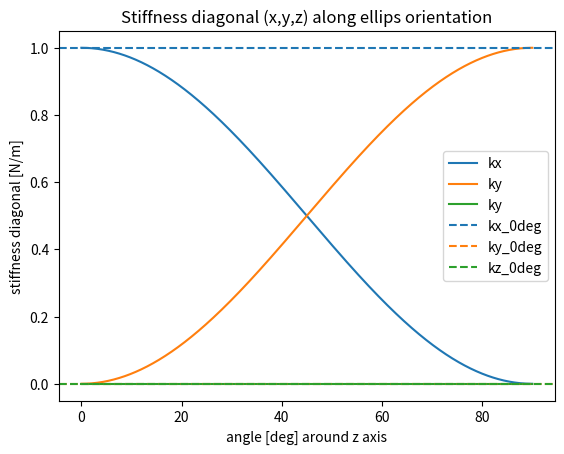
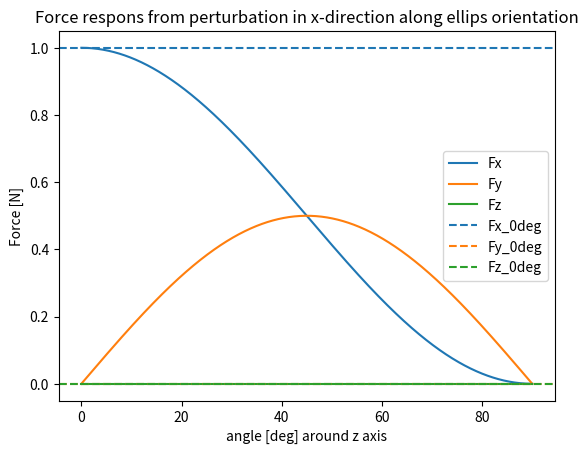

The matplotlib source for these figures, in order:
import numpy as np
import matplotlib.pyplot as plt
# from scipy.spatial.transform import Rotation as Rot
import sys




ref_angle = 0 	# reference/start orientation

eigenValues = [1, 0, 0] # if list has length 3, assume 3D rotation and specify rotation axis
rotation_axis = 'z' # if 2D specify None
dX = [1,0,0] # pertubation vector on stiffness matrix len(dX) needs to match len(eigenValues)

# eigenValues = [1, 0] # if list has length 3, assume 3D rotation and specify rotation axis
# rotation_axis = None # if 2D specify None
# dX = [1,0] # pertubation vector on stiffness matrix len(dX) needs to match len(eigenValues)

# set plots on or of
plot_angle = True
plot_shape = False

# print K,F and angle for given angles
print_angles = [0,5,15,30,45]
# print_angles = False

toDeg = lambda x:  x* np.pi/180.0
toRad = lambda x:  x* 180.0/np.pi

def find_nearest(array, value):
    array = np.asarray(array)
    idx = (np.abs(array - value)).argmin()
    return array[idx], idx


def rotationMatrixFromAngle(angle, axis=None):
	c = np.cos(toDeg(angle))
	s = np.sin(toDeg(angle))
	if not axis: # Rotation in 2D rotation always rotates around 'z-axis'
		return np.array([[c,-s],[s,c]])
	if axis =='x':
		return np.array([ [1,0,0], [0,c,-s], [0,s,c] ])
	elif axis =='y':
		return np.array([ [c,0,s], [0,1,0], [-s,0,c] ])
	elif axis =='z':
		return np.array([ [c,-s,0], [s,c,0], [0,0,1] ])
	else:
		print("{} is not a valid axis argument. try as second argument None, 'x','y' or 'z'")


def rotationMatrixFromAxisAngle(axis, angle):
    """
    Return the rotation matrix associated with counterclockwise rotation about
    the given axis by angle radians.
    """
    angle = toRad(angle)
    axis = np.asarray(axis)
    axis = axis / np.sqrt(np.dot(axis, axis))
    a = np.cos(angle / 2.0)
    b, c, d = -axis * np.sin(angle / 2.0)
    aa, bb, cc, dd = a * a, b * b, c * c, d * d
    bc, ad, ac, ab, bd, cd = b * c, a * d, a * c, a * b, b * d, c * d
    return np.array([[aa + bb - cc - dd, 2 * (bc + ad), 2 * (bd - ac)],
                     [2 * (bc - ad), aa + cc - bb - dd, 2 * (cd + ab)],
                     [2 * (bd + ac), 2 * (cd - ab), aa + dd - bb - cc]])

def stiffnessFromEig(V,E):
	return V.dot(E.dot(V.T))

def diagonalMatrixFromValues(eigenList):
	return np.diag([lambda_i for lambda_i in eigenList])

def getDiagonalsMatrix(K):
	diagonals = np.diag(K).tolist()
	if len(diagonals) == 2:
		diagonals = diagonals + [None]
	return np.array(diagonals)
	# return np.diag(K)

def calcForce(K,dX):
	return K.dot(dX)

def printInstances(display_angles, angles, Ks, Fs):
	if not display_angles:
		return 0
	for angle in display_angles:
		
		nearest_angle, index = find_nearest(angles, angle)
		print('requested angle: {}\nnearest angle: {}'.format(angle,nearest_angle))
		# i = angles.tolist().index(angle)
		print('angle: {} \nstiffness:\n {} \nForce: {}\n\n'.format(nearest_angle,Ks[index],Fs[index]))

# generate list of angles and errors

# Get reference eigenValues, stiffness matrix and Force

#check
# print(rotationMatrixFromAngle(15,'x'))
# print(rotationMatrixFromAxisAngle([1,0,0],15))
# print(Rot.from_euler('x', 15, degrees=True).as_dcm())
# print(Rot.from('x', 15, degrees=True).as_dcm())
# sys.exit()


E = diagonalMatrixFromValues(eigenValues)
# ref K
K_ref = stiffnessFromEig(rotationMatrixFromAngle(ref_angle,rotation_axis), E)
F_ref = calcForce(K_ref, dX)

############## get arrays and plots by rotating the angle ###############
# other Ks
angles = np.linspace(0, 90, 1000) # varied angles
Ks, Fs, kxs, kys, kzs = [], [], [], [], []
for angle in angles:
	K = stiffnessFromEig(rotationMatrixFromAngle(angle,rotation_axis),E)
	[kx, ky, kz] = getDiagonalsMatrix(K)
	kxs.append(kx)
	kys.append(ky)
	kzs.append(kz)
	Ks.append(K)
	Fs.append(calcForce(K,dX))
printInstances(print_angles, angles, Ks, Fs)
# print(kzs)

if plot_angle:
	fig_K, ax_K = plt.subplots()
	ax_K.set_title('Stiffness diagonal (x,y,z) along ellips orientation')
	ax_K.set_xlabel('angle [deg] around ' + rotation_axis + ' axis')
	ax_K.set_ylabel('stiffness diagonal [N/m]')
	ax_K.plot(angles,kxs, label='kx')
	ax_K.plot(angles,kys, label='ky')
	ax_K.plot(angles,kzs, label='ky')
	ax_K.axhline(y=kxs[0],xmin=0,xmax=1,label='kx_0deg',linestyle='--',color='C0')
	ax_K.axhline(y=kys[0],xmin=0,xmax=1,label='ky_0deg',linestyle='--',color='C1')
	ax_K.axhline(y=kzs[0],xmin=0,xmax=1,label='kz_0deg',linestyle='--',color='C2')
	ax_K.legend()

	fig_F, ax_F = plt.subplots()
	ax_F.set_title('Force respons from perturbation in x-direction along ellips orientation')
	ax_F.set_xlabel('angle [deg] around ' + rotation_axis + ' axis')
	ax_F.set_ylabel('Force [N]')
	ax_F.plot(angles,Fs)
	ax_F.axhline(y=Fs[0][0],xmin=0,xmax=1,linestyle='--',color='C0')
	ax_F.axhline(y=Fs[0][1],xmin=0,xmax=1,linestyle='--',color='C1')
	ax_F.axhline(y=Fs[0][2],xmin=0,xmax=1,linestyle='--',color='C2')
	ax_F.legend(['Fx','Fy','Fz','Fx_0deg','Fy_0deg','Fz_0deg'])
	plt.show()


############ get arrays by increasing error ############

# shape_errors = np.linspace(0, 1, 100+1) # varies error of eigen value_1
# Ks, Fs, kxs, kys = [], [], [], []
# for error in shape_errors:

# 	Es = diagonalMatrixFromValues(L1-error,L2)
# 	R = rotationMatrixFromAngle(toDeg(0),rotation_axis)
# 	K = stiffnessFromEig(R, Es)
# 	[kx, ky] = getDiagonalsMatrix(K)
# 	kxs.append(kx)
# 	kys.append(ky)
# 	Ks.append(K)
# 	Fs.append(calcForce(K,dX))

# if plot_shape:
# 	fig_K, ax_K = plt.subplots()
# 	ax_K.set_title('Stiffness diagonal (x,y) along shape error (lambda_1)')
# 	ax_K.set_xlabel('error [-]')
# 	ax_K.set_ylabel('stiffness diagonal [N/m]')
# 	ax_K.plot(shape_errors,kxs, label='kx')
# 	ax_K.plot(shape_errors,kys, label='ky')
# 	ax_K.axhline(y=kxs[0],xmin=0,xmax=1,label='kx_0err',linestyle='--',color='C0')
# 	ax_K.axhline(y=kys[0],xmin=0,xmax=1,label='ky_0err',linestyle='--',color='C1')
# 	ax_K.legend()

# 	fig_F, ax_F = plt.subplots()
# 	ax_F.set_title('Force respons from perturbation in x-direction along shape error (lambda_1)')
# 	ax_F.set_xlabel('error [-]')
# 	ax_F.set_ylabel('Force [N]')
# 	ax_F.plot(shape_errors,Fs)
# 	ax_F.axhline(y=Fs[0][0],xmin=0,xmax=1,linestyle='--',color='C0')
# 	ax_F.axhline(y=Fs[0][1],xmin=0,xmax=1,linestyle='--',color='C1')
# 	ax_F.legend(['Fx','Fy','Fx_0err','Fy_0err'])
# 	plt.show()


